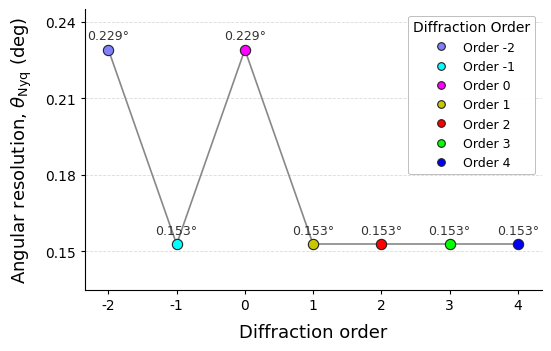

Generate this figure with matplotlib:
# Created on Tue Jul 1 09:28:17 2025
# Author: Rajesh Shrestha
# Journal-ready Applied Optics style figure

import numpy as np
import matplotlib as mpl
import matplotlib.pyplot as plt
from matplotlib.lines import Line2D
from matplotlib.ticker import FormatStrFormatter
from pathlib import Path

# ========================== DATA ==========================
orders = np.arange(-2, 5)

angles = np.array([
    0.229183152,
    0.152788768,
    0.229183152,
    0.152788768,
    0.152788768,
    0.152788768,
    0.152788768
])

# ========================== OUTPUT ==========================
outdir = Path(".")
basename = "Angular_Resolution_vs_Diffraction_Order"

SHOW_POINT_LABELS = True   # Set False for cleaner journal version

# ========================== FONT / EXPORT CONFIG ==========================
mpl.rcParams.update({
    "font.family": "sans-serif",
    "font.sans-serif": ["Helvetica", "Arial", "DejaVu Sans"],
    "mathtext.fontset": "dejavusans",

    "font.size": 10,
    "axes.labelsize": 12,
    "axes.titlesize": 11,
    "xtick.labelsize": 10,
    "ytick.labelsize": 10,

    "axes.linewidth": 0.8,
    "xtick.major.width": 0.8,
    "ytick.major.width": 0.8,
    "xtick.major.size": 3.0,
    "ytick.major.size": 3.0,

    "pdf.fonttype": 42,
    "ps.fonttype": 42,
    "svg.fonttype": "none",
})

# ========================== FIGURE SETUP ==========================
fig, ax = plt.subplots(figsize=(5.4, 3.4), dpi=300, layout="constrained")

# Color palette aligned exactly with the regression figure style.
order_colors = {
    -2: "#8080FF",
    -1: "#00FFFF",
    0:  "#FF00FF",
    1:  "#C8C800",
    2:  "#FF0000",
    3:  "#00FF00",
    4:  "#0000FF",
}
marker_edge_color = "#222222"
grid_color = "#b0b0b0"

# ========================== PLOT ==========================
for i, order in enumerate(orders):
    color = order_colors.get(int(order), "#4C72B0")

    if i > 0:
        ax.plot(
            [orders[i - 1], order],
            [angles[i - 1], angles[i]],
            color="#888888",
            linewidth=1.2,
            zorder=2,
        )

    ax.scatter(
        [order],
        [angles[i]],
        s=55,
        color=color,
        edgecolor=marker_edge_color,
        linewidth=0.8,
        zorder=3,
    )

# ========================== AXIS LABELS ==========================
ax.set_xlabel(r"Diffraction order", fontsize=13, labelpad=8)
ax.set_ylabel(r"Angular resolution, $\theta_{\text{Nyq}}$ (deg)", fontsize=13, labelpad=8)

# Do NOT use a title for journal manuscript figures.
# Put the title/explanation in the caption instead.
# If you absolutely need a title for internal use, uncomment:
# ax.set_title("Angular Resolution vs. Diffraction Order", fontsize=10, pad=8)

# ========================== LIMITS AND TICKS ==========================
ax.set_xlim(-2.35, 4.35)
ax.set_xticks(orders)

ax.set_ylim(0.135, 0.245)
ax.set_yticks([0.15, 0.18, 0.21, 0.24])
ax.yaxis.set_major_formatter(FormatStrFormatter("%.2f"))

# ========================== GRID ==========================
ax.set_axisbelow(True)
ax.grid(
    axis="y",
    linestyle="--",
    linewidth=0.6,
    color=grid_color,
    alpha=0.45,
    zorder=0
)

# ========================== SPINES AND TICKS ==========================
ax.spines["top"].set_visible(False)
ax.spines["right"].set_visible(False)
for spine in [ax.spines["left"], ax.spines["bottom"]]:
    spine.set_linewidth(0.8)

ax.tick_params(
    axis="both",
    which="major",
    direction="out",
    top=False,
    right=False,
    length=3.0,
    pad=3,
    colors="black"
)

# ========================== LEGEND ==========================
legend_handles = [
    Line2D(
        [0],
        [0],
        marker="o",
        linestyle="None",
        color="white",
        markerfacecolor=color,
        markeredgecolor=marker_edge_color,
        markeredgewidth=0.8,
        markersize=5.5,
        label=f"Order {order}",
    )
    for order, color in order_colors.items()
]

leg = ax.legend(
    handles=legend_handles,
    title="Diffraction Order",
    loc="upper right",
    frameon=True,
    framealpha=0.95,
    edgecolor="#b0b0b0",
    fontsize=9,
    title_fontsize=10,
)
leg.get_frame().set_linewidth(0.6)

# ========================== ANNOTATIONS ==========================
if SHOW_POINT_LABELS:
    for x, y in zip(orders, angles):
        ax.annotate(
            f"{y:.3f}°",
            xy=(x, y),
            xytext=(0, 5),
            textcoords="offset points",
            ha="center",
            va="bottom",
            fontsize=9,
            color="#333333",
            clip_on=False
        )

# ========================== EXPORT ==========================
# Do NOT use extremely small pad_inches here.
fig.savefig(
    outdir / f"{basename}.pdf",
    dpi=600,
    bbox_inches="tight",
    pad_inches=0.08
)

fig.savefig(
    outdir / f"{basename}.png",
    dpi=600,
    bbox_inches="tight",
    pad_inches=0.08
)

fig.savefig(
    outdir / f"{basename}.svg",
    bbox_inches="tight",
    pad_inches=0.08
)

plt.show()
